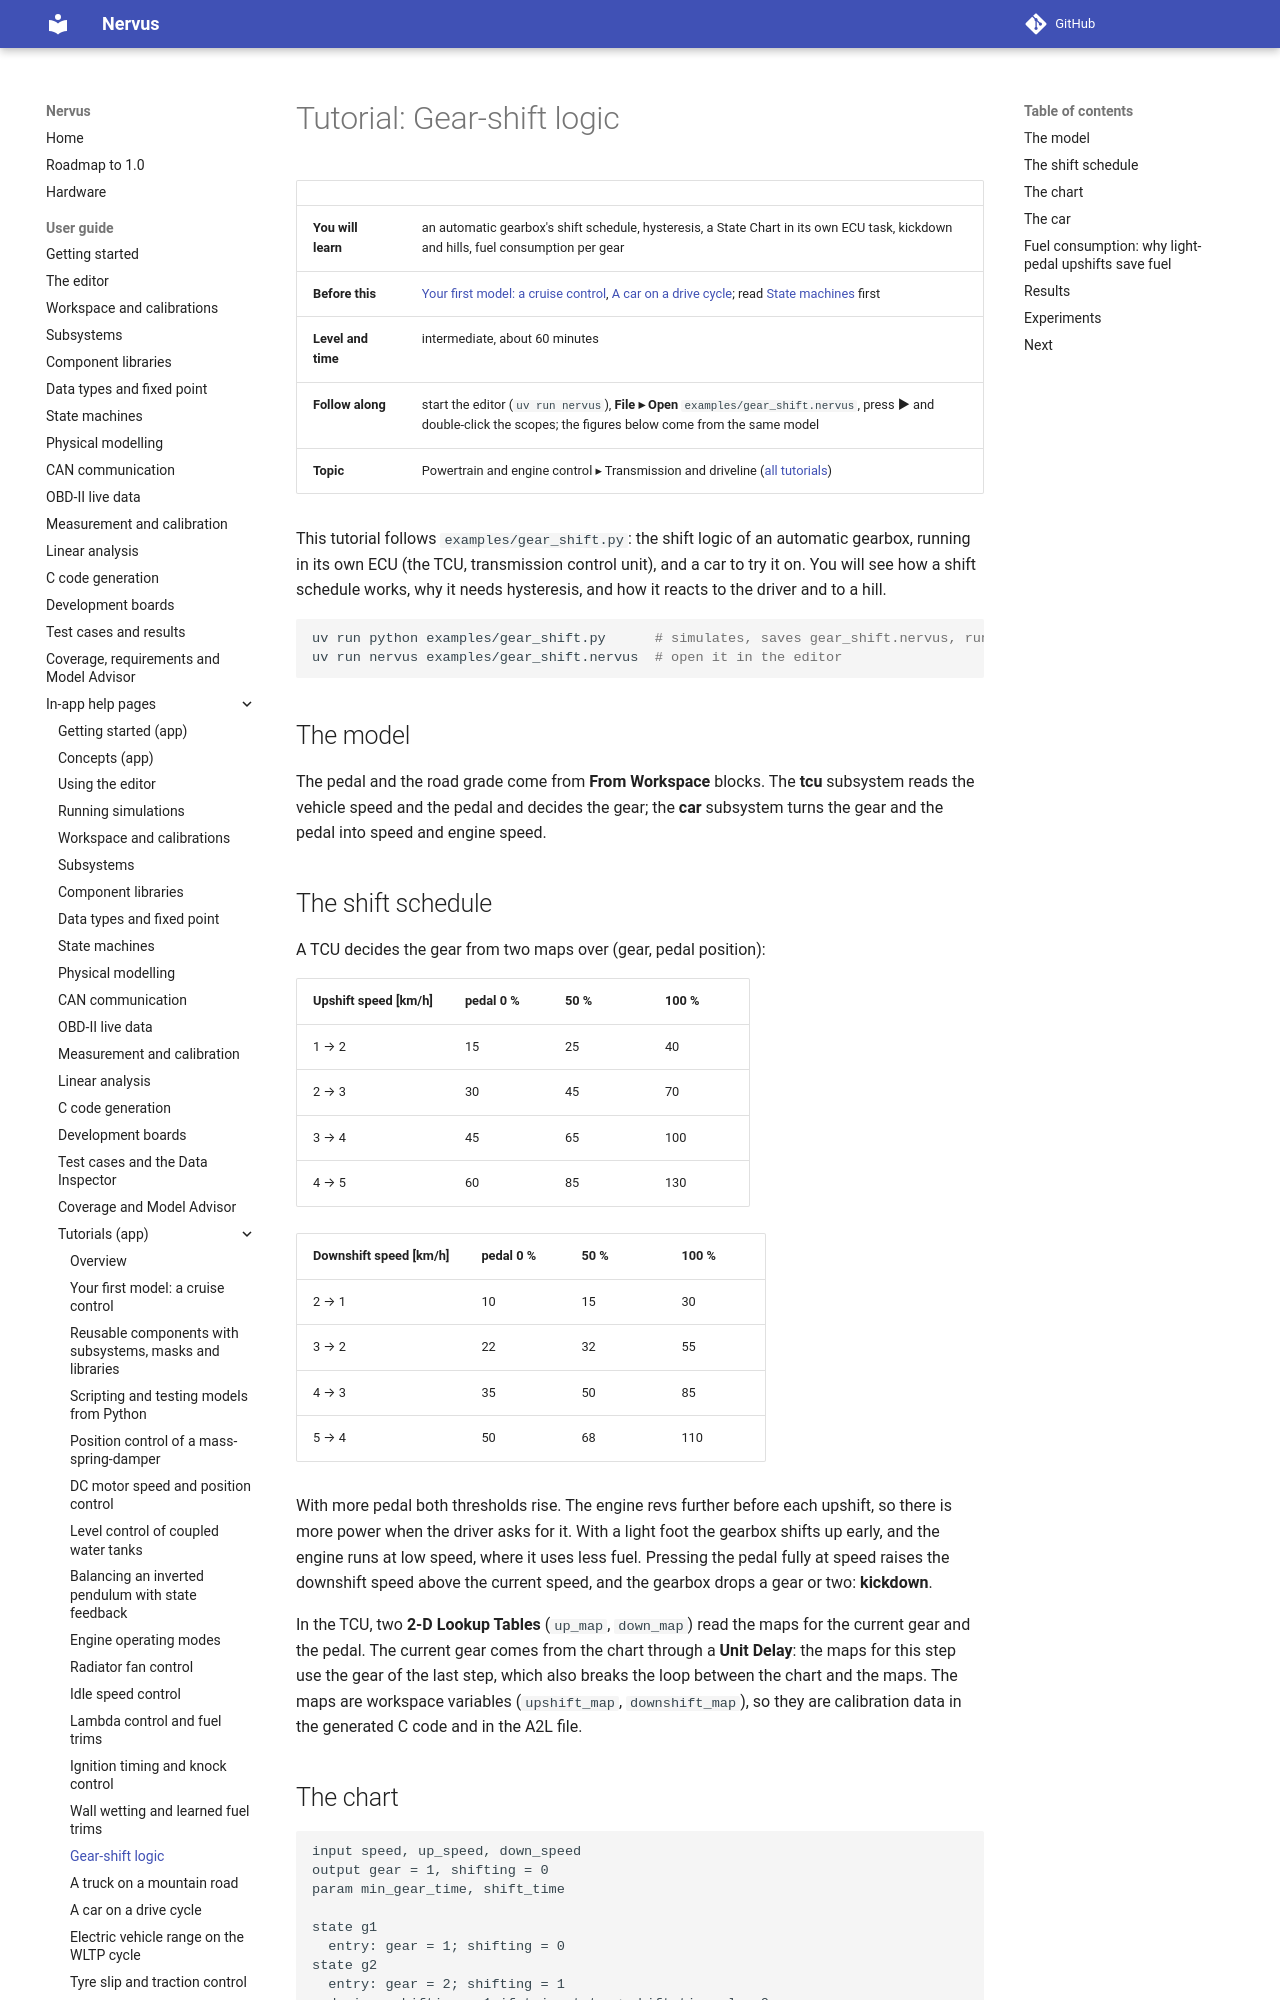

repository: niklasnordin/nervus · page: dev/app-help/tutorial_gear_shift/index.html · generator: mkdocs

# Tutorial: Gear-shift logic

| | |
|---|---|
| **You will learn** | an automatic gearbox's shift schedule, hysteresis, a State Chart in its own ECU task, kickdown and hills, fuel consumption per gear |
| **Before this** | [Your first model: a cruise control](tutorial_first_model.md), [A car on a drive cycle](tutorial_drive_cycle.md); read [State machines](statecharts.md) first |
| **Level and time** | intermediate, about 60 minutes |
| **Follow along** | start the editor (`uv run nervus`), **File ▸ Open** `examples/gear_shift.nervus`, press **▶** and double-click the scopes; the figures below come from the same model |
| **Topic** | Powertrain and engine control ▸ Transmission and driveline ([all tutorials](tutorials.md)) |

This tutorial follows `examples/gear_shift.py`: the shift logic of an automatic gearbox, running in its own
ECU (the TCU, transmission control unit), and a car to try it on. You will see how a shift schedule works,
why it needs hysteresis, and how it reacts to the driver and to a hill.

```bash
uv run python examples/gear_shift.py      # simulates, saves gear_shift.nervus, runs the tests
uv run nervus examples/gear_shift.nervus  # open it in the editor
```

## The model

The pedal and the road grade come from **From Workspace** blocks. The **tcu** subsystem reads the vehicle
speed and the pedal and decides the gear; the **car** subsystem turns the gear and the pedal into speed and
engine speed.

## The shift schedule

A TCU decides the gear from two maps over (gear, pedal position):

| Upshift speed [km/h] | pedal 0 % | 50 % | 100 % |
|---|---|---|---|
| 1 → 2 | 15 | 25 | 40 |
| 2 → 3 | 30 | 45 | 70 |
| 3 → 4 | 45 | 65 | 100 |
| 4 → 5 | 60 | 85 | 130 |

| Downshift speed [km/h] | pedal 0 % | 50 % | 100 % |
|---|---|---|---|
| 2 → 1 | 10 | 15 | 30 |
| 3 → 2 | 22 | 32 | 55 |
| 4 → 3 | 35 | 50 | 85 |
| 5 → 4 | 50 | 68 | 110 |

With more pedal both thresholds rise. The engine revs further before each upshift, so there is more power
when the driver asks for it. With a light foot the gearbox shifts up early, and the engine runs at low speed,
where it uses less fuel. Pressing the pedal fully at speed raises the downshift speed above the current speed,
and the gearbox drops a gear or two: **kickdown**.

In the TCU, two **2-D Lookup Tables** (`up_map`, `down_map`) read the maps for the current gear and the pedal.
The current gear comes from the chart through a **Unit Delay**: the maps for this step use the gear of the
last step, which also breaks the loop between the chart and the maps. The maps are workspace variables
(`upshift_map`, `downshift_map`), so they are calibration data in the generated C code and in the A2L file.
